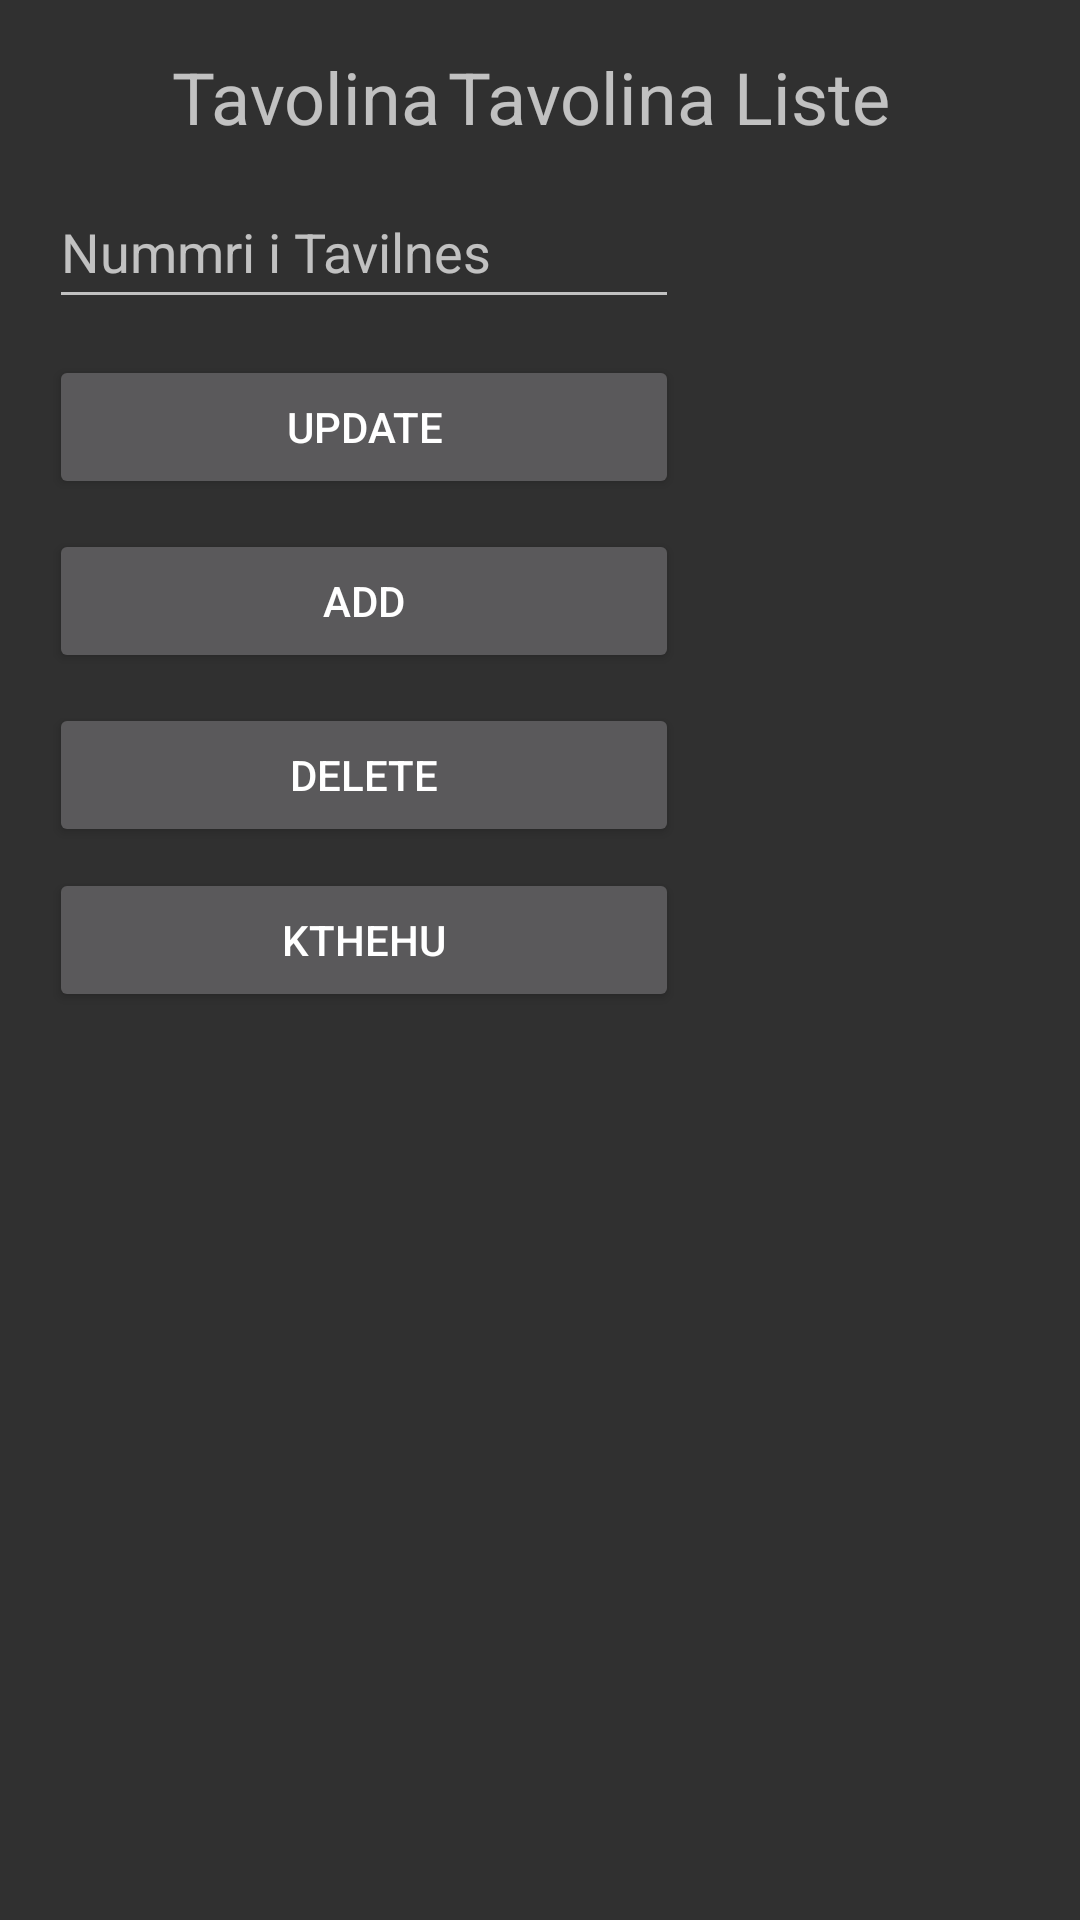

Write the Android layout XML for this screen, with the resource values it uses.
<!-- AndroidManifest.xml: application theme Theme.Design.NoActionBar -->
<!-- res/layout/activity_tisch.xml -->
<?xml version="1.0" encoding="utf-8"?>
<androidx.constraintlayout.widget.ConstraintLayout xmlns:android="http://schemas.android.com/apk/res/android"
    xmlns:app="http://schemas.android.com/apk/res-auto"
    xmlns:tools="http://schemas.android.com/tools"
    android:layout_width="match_parent"
    android:layout_height="match_parent"
    tools:context=".AdminActivityKlassen.TischActivity">

    <androidx.constraintlayout.widget.ConstraintLayout
        android:id="@+id/constraintLayout"
        android:layout_width="0dp"
        android:layout_height="0dp"
        android:layout_marginStart="8dp"
        android:layout_marginTop="8dp"
        android:layout_marginEnd="8dp"
        android:layout_marginBottom="8dp"
        app:layout_constraintBottom_toBottomOf="parent"
        app:layout_constraintEnd_toEndOf="parent"
        app:layout_constraintStart_toStartOf="parent"
        app:layout_constraintTop_toTopOf="parent">


        <TextView
            android:id="@+id/textView3"
            android:layout_width="wrap_content"
            android:layout_height="wrap_content"
            android:layout_marginStart="24dp"
            android:layout_marginTop="8dp"
            android:text="Tavolina"
            android:textSize="24sp"
            app:layout_constraintEnd_toEndOf="parent"
            app:layout_constraintHorizontal_bias="0.11"
            app:layout_constraintStart_toStartOf="parent"
            app:layout_constraintTop_toTopOf="parent" />

        <TextView
            android:id="@+id/textView6"
            android:layout_width="wrap_content"
            android:layout_height="wrap_content"
            android:layout_marginStart="24dp"
            android:layout_marginTop="8dp"
            android:text="Tavolina Liste"
            android:textSize="24sp"
            app:layout_constraintEnd_toEndOf="parent"
            app:layout_constraintHorizontal_bias="0.679"
            app:layout_constraintStart_toStartOf="parent"
            app:layout_constraintTop_toTopOf="parent" />

        <EditText
            android:id="@+id/etTischNu"
            android:layout_width="wrap_content"
            android:layout_height="wrap_content"
            android:layout_marginTop="10dp"
            android:ems="10"
            android:hint="Nummri i Tavilnes"
            android:inputType="numberDecimal"
            android:minHeight="48dp"
            app:layout_constraintEnd_toEndOf="parent"
            app:layout_constraintHorizontal_bias="0.061"
            app:layout_constraintStart_toStartOf="parent"
            app:layout_constraintTop_toBottomOf="@+id/textView3" />

        <Button
            android:id="@+id/btnAddTavolina"
            android:layout_width="210dp"
            android:layout_height="wrap_content"
            android:layout_marginTop="10dp"
            android:text="Add"
            app:layout_constraintEnd_toEndOf="parent"
            app:layout_constraintHorizontal_bias="0.061"
            app:layout_constraintStart_toStartOf="parent"
            app:layout_constraintTop_toBottomOf="@+id/btnUpdatTavolin" />

        <Button
            android:id="@+id/btnUpdatTavolin"
            android:layout_width="210dp"
            android:layout_height="wrap_content"
            android:layout_marginTop="12dp"
            android:text="Update"
            android:visibility="visible"
            app:layout_constraintEnd_toEndOf="parent"
            app:layout_constraintHorizontal_bias="0.061"
            app:layout_constraintStart_toStartOf="parent"
            app:layout_constraintTop_toBottomOf="@+id/etTischNu" />

        <Button
            android:id="@+id/btnDeleteTavolinen"
            android:layout_width="210dp"
            android:layout_height="wrap_content"
            android:layout_marginTop="10dp"
            android:text="Delete"
            android:visibility="visible"
            app:layout_constraintEnd_toEndOf="parent"
            app:layout_constraintHorizontal_bias="0.061"
            app:layout_constraintStart_toStartOf="parent"
            app:layout_constraintTop_toBottomOf="@+id/btnAddTavolina" />


        <Button
            android:id="@+id/btnBack2AdminTischActivity"
            android:layout_width="210dp"
            android:layout_height="wrap_content"
            android:layout_marginTop="7dp"
            android:text="Kthehu"
            android:visibility="visible"
            app:layout_constraintEnd_toEndOf="parent"
            app:layout_constraintHorizontal_bias="0.061"
            app:layout_constraintStart_toStartOf="parent"
            app:layout_constraintTop_toBottomOf="@+id/btnDeleteTavolinen" />

        <ListView
            android:id="@+id/lstTavolinatTischActivity"
            android:layout_width="458dp"
            android:layout_height="279dp"
            android:layout_marginStart="8dp"
            android:layout_marginTop="10dp"
            android:layout_marginEnd="8dp"
            app:layout_constraintEnd_toEndOf="parent"
            app:layout_constraintStart_toEndOf="@+id/etTischNu"
            app:layout_constraintTop_toBottomOf="@+id/textView6" />

    </androidx.constraintlayout.widget.ConstraintLayout>
</androidx.constraintlayout.widget.ConstraintLayout>
<!-- resources referenced by this layout -->
<resources>

</resources>
